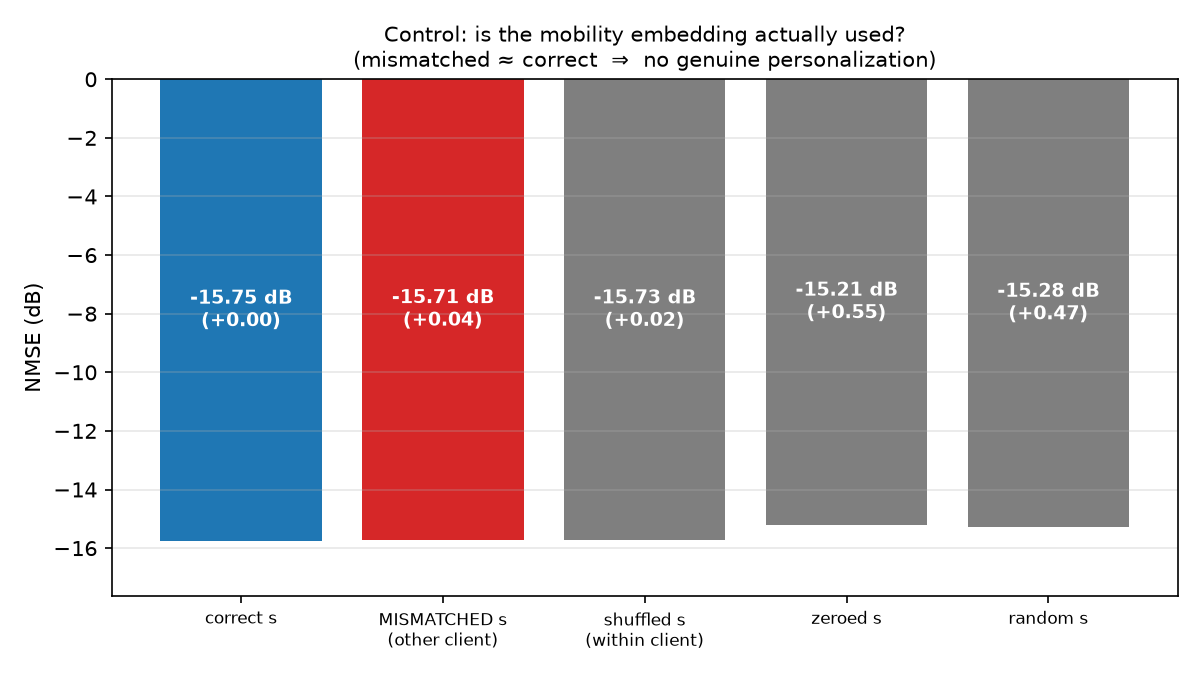

Values plotted in this chart, from the file beside it:
condition, nmse_db
correct s, -15.75
MISMATCHED s (other client), -15.71
shuffled s (within client), -15.73
zeroed s, -15.21
random s, -15.28
